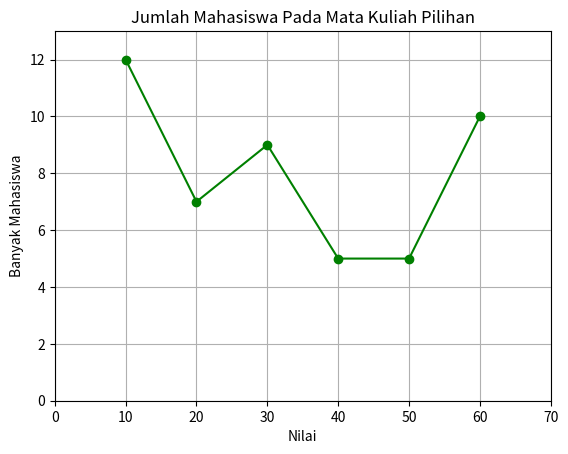

Source code (Python):
import numpy as np
import matplotlib
import matplotlib.pyplot as plt
import json

x= np.array([10,20,30,40,50,60])
y= np.array([12,7,9,5,5,10])


plt.title("Jumlah Mahasiswa Pada Mata Kuliah Pilihan")
plt.xlabel("Nilai")
plt.ylabel("Banyak Mahasiswa")
plt.axis([0,70,0,13])
plt.plot(x,y, marker="o", color="green")
plt.grid()
plt.show()